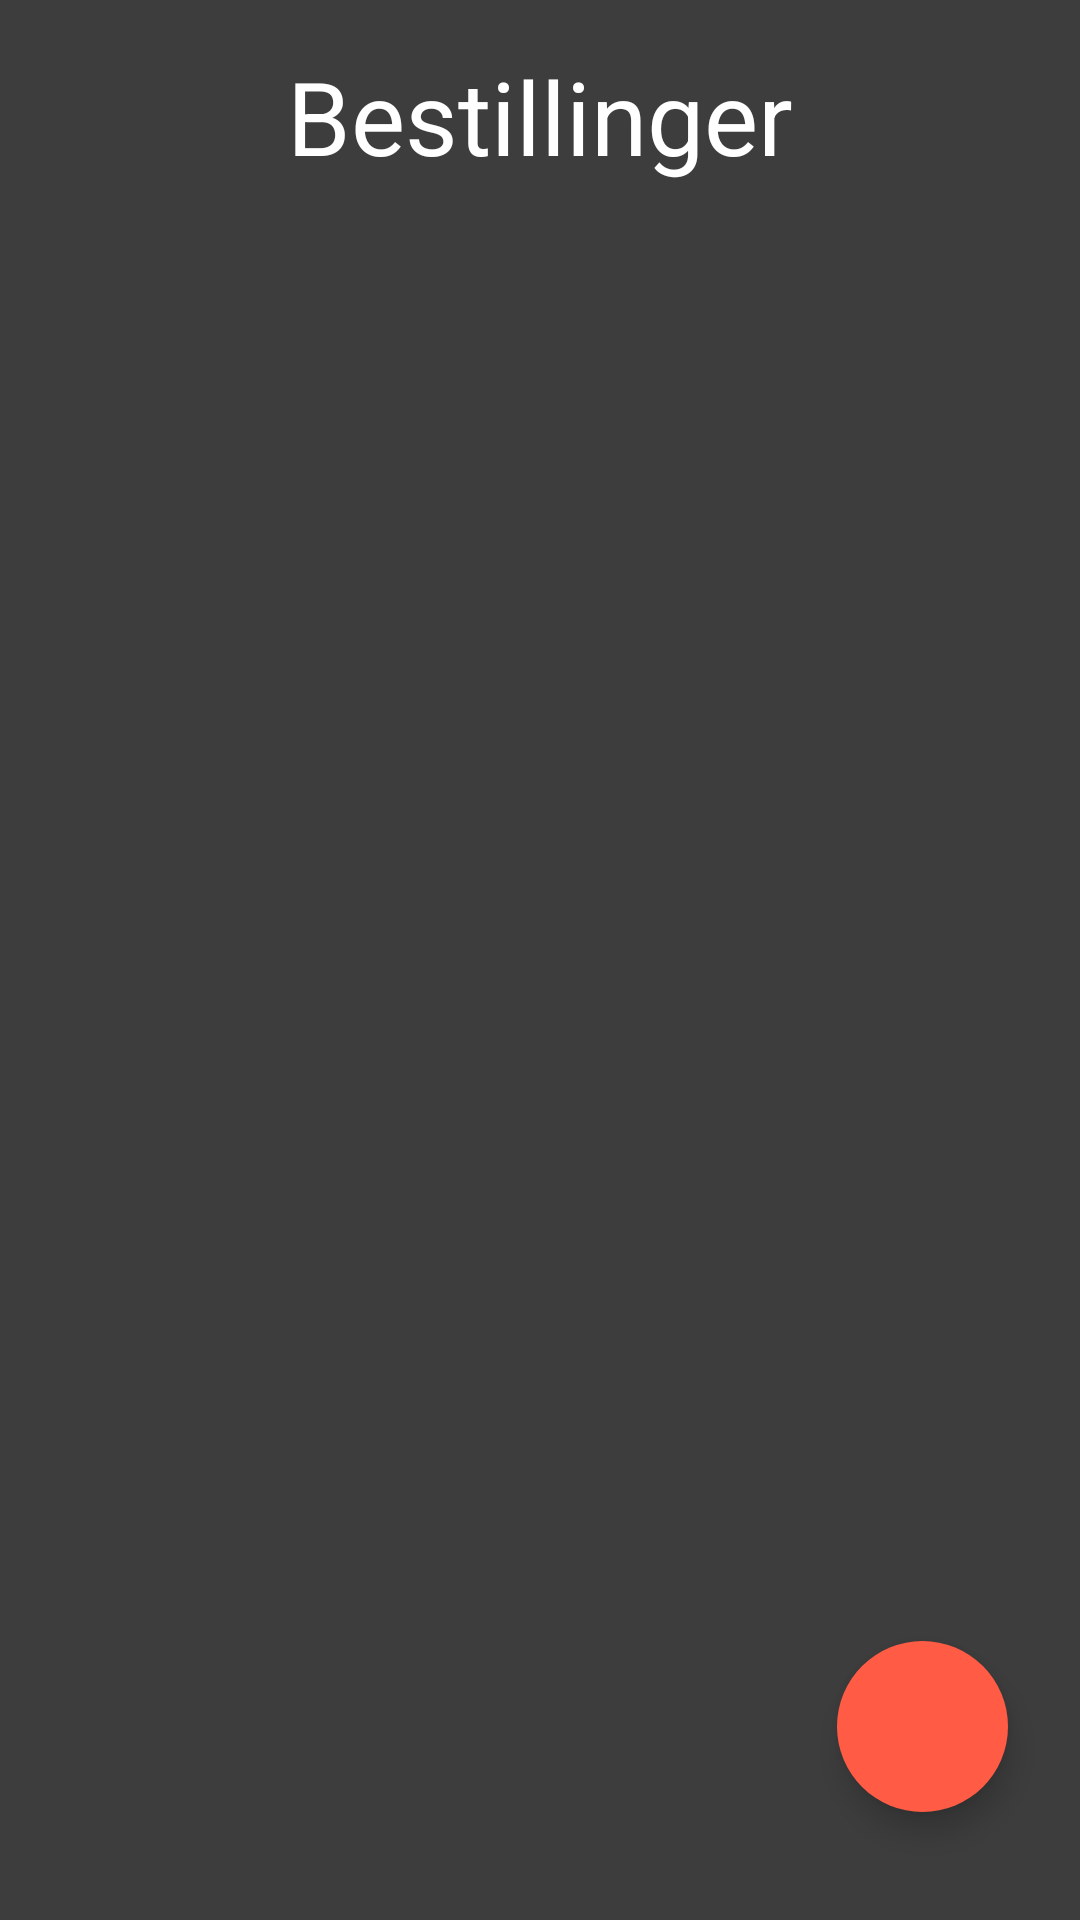

Write the Android layout XML for this screen, with the resource values it uses.
<!-- AndroidManifest.xml: application theme Theme.Mappeoppgave_2 -->
<!-- res/layout/activity_bestillinger.xml -->
<?xml version="1.0" encoding="utf-8"?>
<androidx.constraintlayout.widget.ConstraintLayout xmlns:android="http://schemas.android.com/apk/res/android"
    xmlns:app="http://schemas.android.com/apk/res-auto"
    xmlns:tools="http://schemas.android.com/tools"
    android:layout_width="match_parent"
    android:layout_height="match_parent">

    <LinearLayout
        android:id="@+id/linearLayout"
        android:layout_width="match_parent"
        android:layout_height="78dp"
        android:layout_weight="1"
        android:orientation="vertical"
        app:layout_constraintEnd_toEndOf="parent"
        app:layout_constraintStart_toStartOf="parent"
        app:layout_constraintTop_toTopOf="parent"
        app:layout_constraintVertical_bias="0.0">

        <TextView
            android:id="@+id/textView2"
            android:layout_width="wrap_content"
            android:layout_height="wrap_content"
            android:layout_gravity="center"
            android:layout_marginTop="16dp"
            android:text="@string/Bestillinger"
            android:textSize="34sp" />
    </LinearLayout>

    <com.google.android.material.floatingactionbutton.FloatingActionButton
        android:id="@+id/addBestillingNav"
        android:layout_width="62dp"
        android:layout_height="57dp"
        android:layout_marginBottom="36dp"
        android:clickable="true"
        android:focusable="true"
        android:onClick="nyBestilling"
        app:backgroundTint="@color/primaryElementVariant"
        app:borderWidth="0dp"
        app:layout_constraintBottom_toBottomOf="parent"
        app:layout_constraintEnd_toEndOf="parent"
        app:layout_constraintHorizontal_bias="0.921"
        app:layout_constraintStart_toStartOf="parent"
        app:srcCompat="@drawable/ic_baseline_add_24"
        app:tint="@color/white"
        tools:ignore="SpeakableTextPresentCheck" />

    <LinearLayout
        android:layout_width="match_parent"
        android:layout_height="match_parent"
        android:layout_marginTop="78dp"
        android:orientation="vertical"
        app:layout_constraintBottom_toBottomOf="parent"
        app:layout_constraintEnd_toEndOf="parent"
        app:layout_constraintStart_toStartOf="parent"
        app:layout_constraintTop_toBottomOf="@+id/linearLayout">

        <ScrollView
            android:id="@+id/scrollView2"
            android:layout_width="match_parent"
            android:layout_height="0dp"
            android:layout_weight="1"
            android:scrollbars="none"
            tools:ignore="SpeakableTextPresentCheck">

            <LinearLayout
                android:layout_width="match_parent"
                android:layout_height="wrap_content"
                android:layout_gravity="center_horizontal"
                android:orientation="vertical">

                <TableLayout
                    android:id="@+id/bestillingerList"
                    android:layout_width="fill_parent"
                    android:layout_height="fill_parent"
                    android:layout_gravity="top"
                    app:tabMode="scrollable"
                    android:showDividers="middle"
                    android:padding="10dp"
                    android:divider="@drawable/list_divider" />
            </LinearLayout>
        </ScrollView>
    </LinearLayout>

</androidx.constraintlayout.widget.ConstraintLayout>
<!-- resources referenced by this layout -->
<resources>
  <color name="primaryElementVariant">#FF5B45</color>
  <color name="white">#FFFFFFFF</color>
  <!-- drawable list_divider (drawable) -->
  <?xml version="1.0" encoding="utf-8"?>
  <shape android:shape="rectangle" xmlns:android="http://schemas.android.com/apk/res/android">
      <size android:height="10dp" />
      <solid android:color="@color/background" />
  </shape>
  <string name="Bestillinger">Bestillinger</string>
  <style name="Theme.Mappeoppgave_2" parent="Theme.MaterialComponents.DayNight.NoActionBar">
          
          <item name="colorPrimary">@color/primaryElementBG</item>
          <item name="colorPrimaryVariant">@color/backgroundLighter</item>
          <item name="colorOnPrimary">@color/white</item>
          <item name="android:textColor">@color/white</item>
          <item name="android:background">@color/background</item>
          
          <item name="colorSecondary">@color/primaryElementBG</item>
          <item name="colorSecondaryVariant">@color/primaryElementVariant</item>
          <item name="colorOnSecondary">@color/white</item>
          <item name="textFillColor">@color/white</item>
          
          <item name="android:statusBarColor" tools:targetApi="l">?attr/colorPrimaryVariant</item>
          
          <item name="android:datePickerDialogTheme">@style/DatePicker</item>
          <item name="android:alertDialogTheme">@style/Dialog</item>
          <item name="android:alertDialogStyle">@style/Dialog</item>
          <item name="android:timePickerStyle">@style/DatePicker</item>
      </style>
  <color name="background">#3D3D3D</color>
  <color name="primaryElementBG">#8A1A0C</color>
  <color name="backgroundLighter">#666666</color>
  <style name="DatePicker" parent="Theme.AppCompat.Light.Dialog">
  
          <item name="colorAccent">@color/primaryElementVariant</item>
          <item name="android:backgroundTint">@color/background</item>
          <item name="android:textColor">@color/primaryElementVariant</item>
          <item name="android:textColorPrimary">@color/white</item>
          <item name="android:textColorSecondary">@color/white</item>
          <item name="android:textColorPrimaryInverse">@color/white</item>
          <item name="android:textColorSecondaryInverse">@color/white</item>
          <item name="colorControlActivated">@color/primaryElementBG</item>
          <item name="android:selectableItemBackgroundBorderless">@color/primaryElementBG</item>
          <item name="android:selectableItemBackground">@color/primaryElementBG</item>
          <item name="android:datePickerMode">calendar</item>
      </style>
  <style name="Dialog" parent="Theme.AppCompat.DayNight.Dialog.Alert">
          <item name="colorAccent">@color/primaryElementVariant</item>
          <item name="android:textColor">@color/white</item>
          <item name="android:textColorPrimary">@color/white</item>
          <item name="android:textColorSecondary">@color/white</item>
      </style>
</resources>
